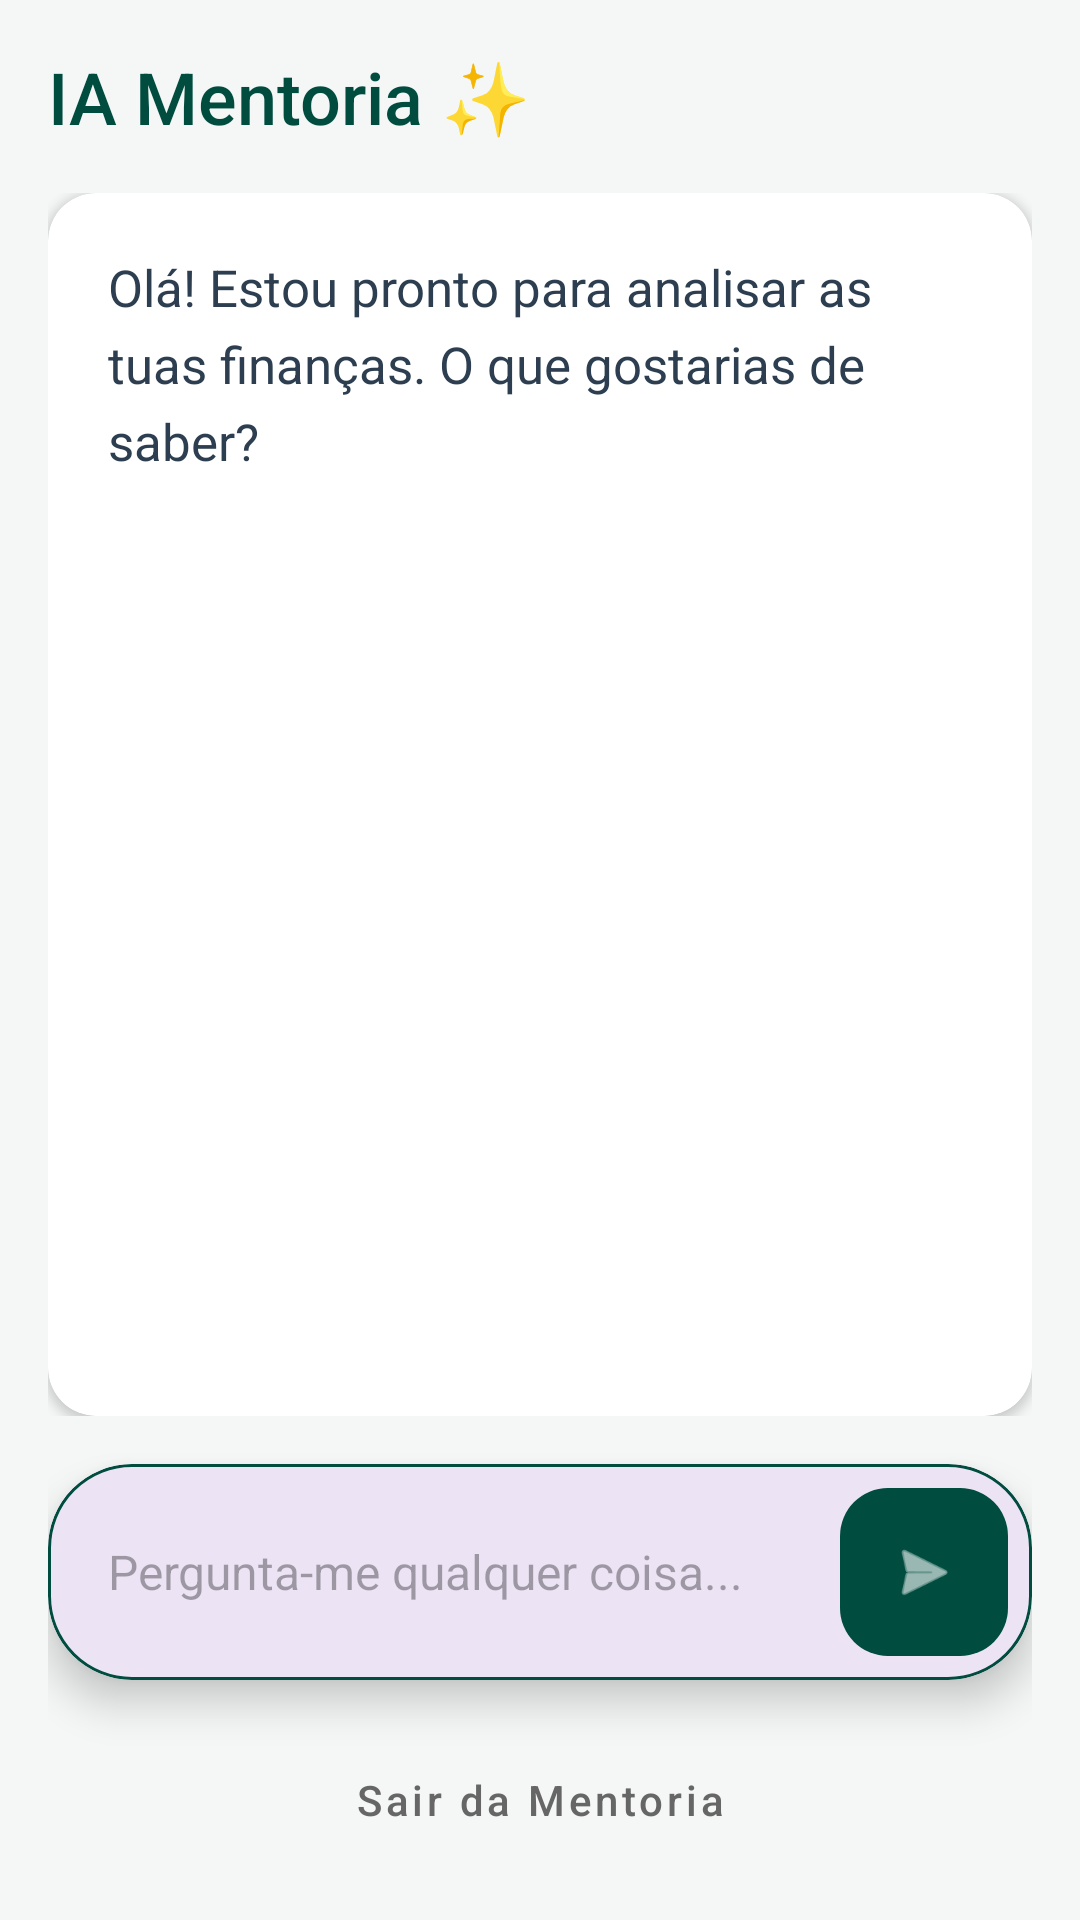

Layout XML and referenced resources for this Android screen:
<!-- AndroidManifest.xml: application theme Theme.ProjetoFindPower -->
<!-- res/layout/activity_mentoria.xml -->
<?xml version="1.0" encoding="utf-8"?>
<RelativeLayout xmlns:android="http://schemas.android.com/apk/res/android"
    xmlns:app="http://schemas.android.com/apk/res-auto"
    android:layout_width="match_parent"
    android:layout_height="match_parent"
    android:background="#F4F7F6"
    android:padding="16dp">

    
    <LinearLayout
        android:id="@+id/header"
        android:layout_width="match_parent"
        android:layout_height="wrap_content"
        android:orientation="horizontal"
        android:gravity="center_vertical"
        android:layout_marginBottom="16dp">

        <TextView
            android:layout_width="0dp"
            android:layout_height="wrap_content"
            android:layout_weight="1"
            android:text="IA Mentoria ✨"
            android:textSize="24sp"
            android:fontFamily="sans-serif-medium"
            android:textColor="#004D40" />

        <ProgressBar
            android:id="@+id/progressIA"
            android:layout_width="24dp"
            android:layout_height="24dp"
            android:visibility="gone"
            android:indeterminateTint="#004D40" />
    </LinearLayout>

    
    <androidx.core.widget.NestedScrollView
        android:layout_width="match_parent"
        android:layout_height="match_parent"
        android:layout_above="@+id/containerPergunta"
        android:layout_below="@id/header"
        android:layout_marginBottom="16dp"
        android:fillViewport="true">

        <com.google.android.material.card.MaterialCardView
            android:layout_width="match_parent"
            android:layout_height="wrap_content"
            app:cardCornerRadius="16dp"
            app:cardElevation="2dp"
            app:strokeWidth="0dp"
            app:cardBackgroundColor="@android:color/white">

            <TextView
                android:id="@+id/txtRespostaIA"
                android:layout_width="match_parent"
                android:layout_height="wrap_content"
                android:padding="20dp"
                android:text="Olá! Estou pronto para analisar as tuas finanças. O que gostarias de saber?"
                android:textSize="17sp"
                android:textColor="#2C3E50"
                android:lineSpacingExtra="6dp" />
        </com.google.android.material.card.MaterialCardView>
    </androidx.core.widget.NestedScrollView>

    
    <com.google.android.material.card.MaterialCardView
        android:id="@+id/containerPergunta"
        android:layout_width="match_parent"
        android:layout_height="wrap_content"
        android:layout_above="@+id/btnFecharMentoria"
        android:layout_marginBottom="16dp"
        app:cardCornerRadius="28dp"
        app:cardElevation="8dp"
        app:strokeColor="#004D40"
        app:strokeWidth="1dp">

        <LinearLayout
            android:layout_width="match_parent"
            android:layout_height="wrap_content"
            android:orientation="horizontal"
            android:gravity="center_vertical"
            android:padding="4dp">

            <EditText
                android:id="@+id/editPergunta"
                android:layout_width="0dp"
                android:layout_height="wrap_content"
                android:layout_weight="1"
                android:hint="Pergunta-me qualquer coisa..."
                android:padding="16dp"
                android:background="@android:color/transparent"
                android:inputType="textCapSentences"
                android:maxLines="4"
                android:textSize="16sp" />

            <com.google.android.material.floatingactionbutton.FloatingActionButton
                android:id="@+id/btnEnviar"
                android:layout_width="wrap_content"
                android:layout_height="wrap_content"
                android:layout_margin="4dp"
                app:fabSize="mini"
                app:srcCompat="@android:drawable/ic_menu_send"
                app:backgroundTint="#004D40"
                app:tint="@android:color/white"
                app:elevation="0dp"
                android:contentDescription="Enviar" />
        </LinearLayout>
    </com.google.android.material.card.MaterialCardView>

    <Button
        android:id="@+id/btnFecharMentoria"
        android:layout_width="match_parent"
        android:layout_height="wrap_content"
        android:layout_alignParentBottom="true"
        android:text="Sair da Mentoria"
        android:textAllCaps="false"
        android:textColor="#666"
        style="@style/Widget.MaterialComponents.Button.TextButton" />

</RelativeLayout>
<!-- resources referenced by this layout -->
<resources>
  <style name="Theme.ProjetoFindPower" parent="Base.Theme.ProjetoFindPower" />
  <style name="Base.Theme.ProjetoFindPower" parent="Theme.Material3.DayNight.NoActionBar">
          
          
      </style>
</resources>
